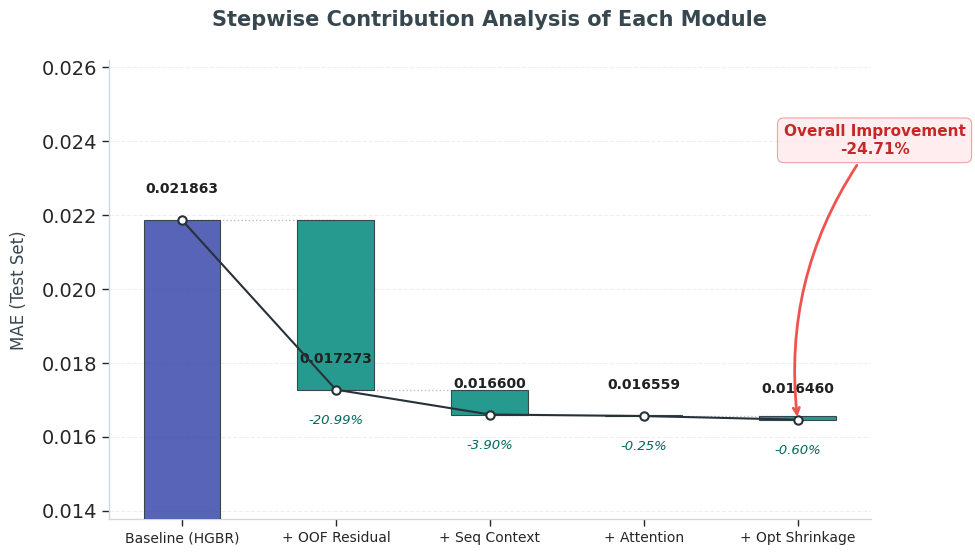

The script that saved this image:
import numpy as np
import matplotlib.pyplot as plt
import seaborn as sns
import matplotlib.ticker as ticker
import os
import platform
import numpy as np
from matplotlib import rcParams
from matplotlib import font_manager as fm

# ====== 1. 设置中文字体 ======
# 优先寻找系统中存在的字体，避免豆腐块
sns.set_context("paper", font_scale=1.6)
sns.set_style("ticks")
    
   # 可选：检查字体是否存在（不存在就打印出来方便你装/改名）
available = {f.name for f in fm.fontManager.ttflist}
need = ["Times New Roman", "SimSun"]
missing = [x for x in need if x not in available]
if missing:
    print("警告：系统未发现字体：", missing)
        # 如果缺少 SimSun，可把 'SimSun' 改成 'NSimSun' 或 'Songti SC'(Mac) 等

# 核心：按顺序设置字体家族（英文优先 TNR，中文回退宋体）
rcParams["font.family"] = ["Times New Roman", "SimSun"]  # 顺序很重要
rcParams["axes.unicode_minus"] = False                   # 负号正常显示

    # 数学公式也用 Times New Roman 风格更协调（可选）
rcParams["mathtext.fontset"] = "stix"
rcParams["mathtext.rm"] = "Times New Roman"
rcParams["mathtext.it"] = "Times New Roman:italic"
rcParams["mathtext.bf"] = "Times New Roman:bold"

    # 如果你想更“硬”一点：强制 sans-serif/serif 各自的首选
rcParams["font.serif"] = ["Times New Roman"]
rcParams["font.sans-serif"] = ["SimSun"]
plt.rcParams['font.sans-serif'] = ['SimSun', 'Microsoft YaHei', 'Arial Unicode MS', 'PingFang SC']
plt.rcParams['axes.unicode_minus'] = False 

# ====== 2. 数据准备 ======
maes = np.array([0.021863, 0.017273, 0.016600, 0.016559, 0.016460])
labels_en = ["Baseline (HGBR)", "+ OOF Residual", "+ Seq Context", "+ Attention", "+ Opt Shrinkage"]

x = np.arange(len(maes))
deltas = np.r_[0.0, np.diff(maes)] 
starts = np.r_[maes[0], maes[:-1]] 
ends = maes.copy()

# ====== 3. 绘图设置 (清爽专业风) ======
plt.rcParams["figure.dpi"] = 150
fig, ax = plt.subplots(figsize=(10, 5.8))

# --- 定义新配色 ---
c_base  = "#3949AB"  # 基线：深靛蓝 (Indigo)
c_impr  = "#00897B"  # 改善：蓝绿色/鸭翅绿 (Teal) - 清新且护眼
c_line  = "#263238"  # 线条：深炭灰
c_text_val = "#212121" # MAE数值颜色
c_text_pct = "#00695C" # 百分比颜色 (与柱子同色系但更深)

bar_w = 0.5

# --- A. 绘制柱子 ---
# 1. 基线柱
ax.bar(x[0], maes[0], width=bar_w, color=c_base, edgecolor=c_line, 
       linewidth=0.8, zorder=3, alpha=0.85, label="Baseline")

# 2. 变化柱 (全是下降/改善，统一用一种颜色)
ax.bar(x[1:], deltas[1:], bottom=starts[1:], width=bar_w,
       color=c_impr, edgecolor=c_line, linewidth=0.8, zorder=3, alpha=0.85)

# --- B. 辅助虚线 (Waterfall Connector) ---
# 连接前一根柱顶和当前柱顶
for i in range(len(maes) - 1):
    ax.plot([x[i], x[i+1]], [maes[i], maes[i]], 
            color="gray", linestyle=":", linewidth=1.0, alpha=0.5, zorder=1)

# --- C. 趋势折线 ---
ax.plot(x, maes, marker="o", markersize=6, linewidth=1.5, color=c_line, 
        markerfacecolor="white", markeredgewidth=1.5, zorder=4)

# --- D. 智能标注 (文字不重叠的关键) ---
# 计算Y轴跨度，用于动态调整偏移量
yr = maes.max() - maes.min()
offset_up = 0.12 * yr    # 向上偏移量 (放MAE)
offset_down = 0.12 * yr  # 向下偏移量 (放百分比)

for i, y in enumerate(maes):
    # 1. 上方：绝对数值 (MAE)
    # 将数值放在黑点上方，避开柱子区域
    ax.text(i, y + offset_up, f"{y:.6f}", 
            ha="center", va="bottom", fontsize=10, 
            fontweight='bold', color=c_text_val)
    
    # 2. 下方：变化百分比 (跳过基线)
    if i > 0:
        pct = (maes[i] / maes[i-1] - 1.0) * 100.0
        # 将百分比放在黑点下方，这样就完全移出了柱子(Box)内部
        ax.text(i, y - offset_down, f"{pct:.2f}%", 
                ha="center", va="top", fontsize=9.5, 
                fontweight='normal', color=c_text_pct, style='italic')

# --- E. 总改善标注 (箭头与总结) ---
total_pct = (maes[-1] / maes[0] - 1.0) * 100.0
# 使用圆角框框住结论，放在右上角空白处
ax.annotate(
    f"Overall Improvement\n{total_pct:.2f}%",
    xy=(len(maes)-1, maes[-1]), xycoords='data', # 箭头指向最后一个点
    xytext=(len(maes)-0.5, maes.max() + 0.4*yr), textcoords='data', # 文本位置
    arrowprops=dict(arrowstyle="->", connectionstyle="arc3,rad=0.2", 
                    color="#EF5350", lw=2), # 红色箭头突出重点
    ha="center", va="center", fontsize=11, color="#C62828", fontweight='bold',
    bbox=dict(boxstyle="round,pad=0.4", fc="#FFEBEE", ec="#EF9A9A", alpha=0.9) # 浅红背景框
)

# --- F. 坐标轴美化 ---
ax.set_title("Stepwise Contribution Analysis of Each Module", 
             fontsize=15, fontweight='bold', pad=25, color="#37474F")
ax.set_ylabel("MAE (Test Set)", fontsize=12, labelpad=10, color="#37474F")

# X轴标签
xt = labels_en
ax.set_xticks(x)
ax.set_xticklabels(xt, fontsize=10)

# 动态调整Y轴范围，确保文字不被切掉
ax.set_ylim(maes.min() - 0.5*yr, maes.max() + 0.8*yr)

# 背景网格
ax.grid(axis="y", linestyle="--", linewidth=0.8, alpha=0.3, zorder=0)
ax.spines["top"].set_visible(False)
ax.spines["right"].set_visible(False)
ax.spines["left"].set_color("#CFD8DC")
ax.spines["bottom"].set_color("#CFD8DC")

plt.tight_layout()
plt.show()
fig.savefig("Fig4-6stepwise_contribution.png", dpi=300, facecolor='white', pad_inches=0.1)
